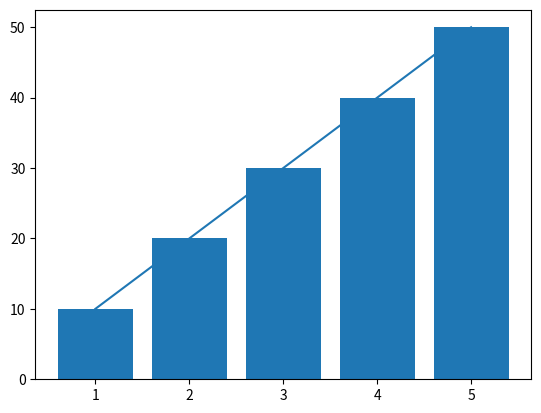

Write the Python code that produced this figure.
import matplotlib.pyplot as plt
"""
# Data Visualization
    การนำข้อมูลมาแสดงผลในรูปแบบกราฟฟิก กราฟ แผนภูมิ หรืออื่นๆ เพื่อใช้อธิบาย
ความสัมพันธ์ของข้อมูลได้ง่ายมากยิ่งขึ้น โดยข้อมูลที่สนใจมักอยู่ในรูปแบบอักขระ ข้อความ
ตัวเลข หรือแบบตาราง ซึ่งจำนวนข้อมูลมีอย่างมากมายมหาศาล
    การใช้Data Visualizationจะช่วยให้การวิเคราะห์ข้อมูลมาทำได้ง่ายมากยิ่งขึ้น
และเห็นภาพวมของข้อมูลทั้งหมด ดังคำกล่าว"ภาพหนึ่งภาพแทนคำพูดนับพันคำ"
"""
# ข้อมูลแกนx,แกนy ต้องเป็นข้อมูลแบบชุด เช่น List,Numpy Array,DataSeries,DataFrame

x = [1,2,3,4,5]
y = [10,20,30,40,50]
plt.bar(x,y)    # กราฟแท่ง
plt.show()      # แสดงกราฟ
plt.plot(x,y)    # กราฟเส้น
plt.show()
